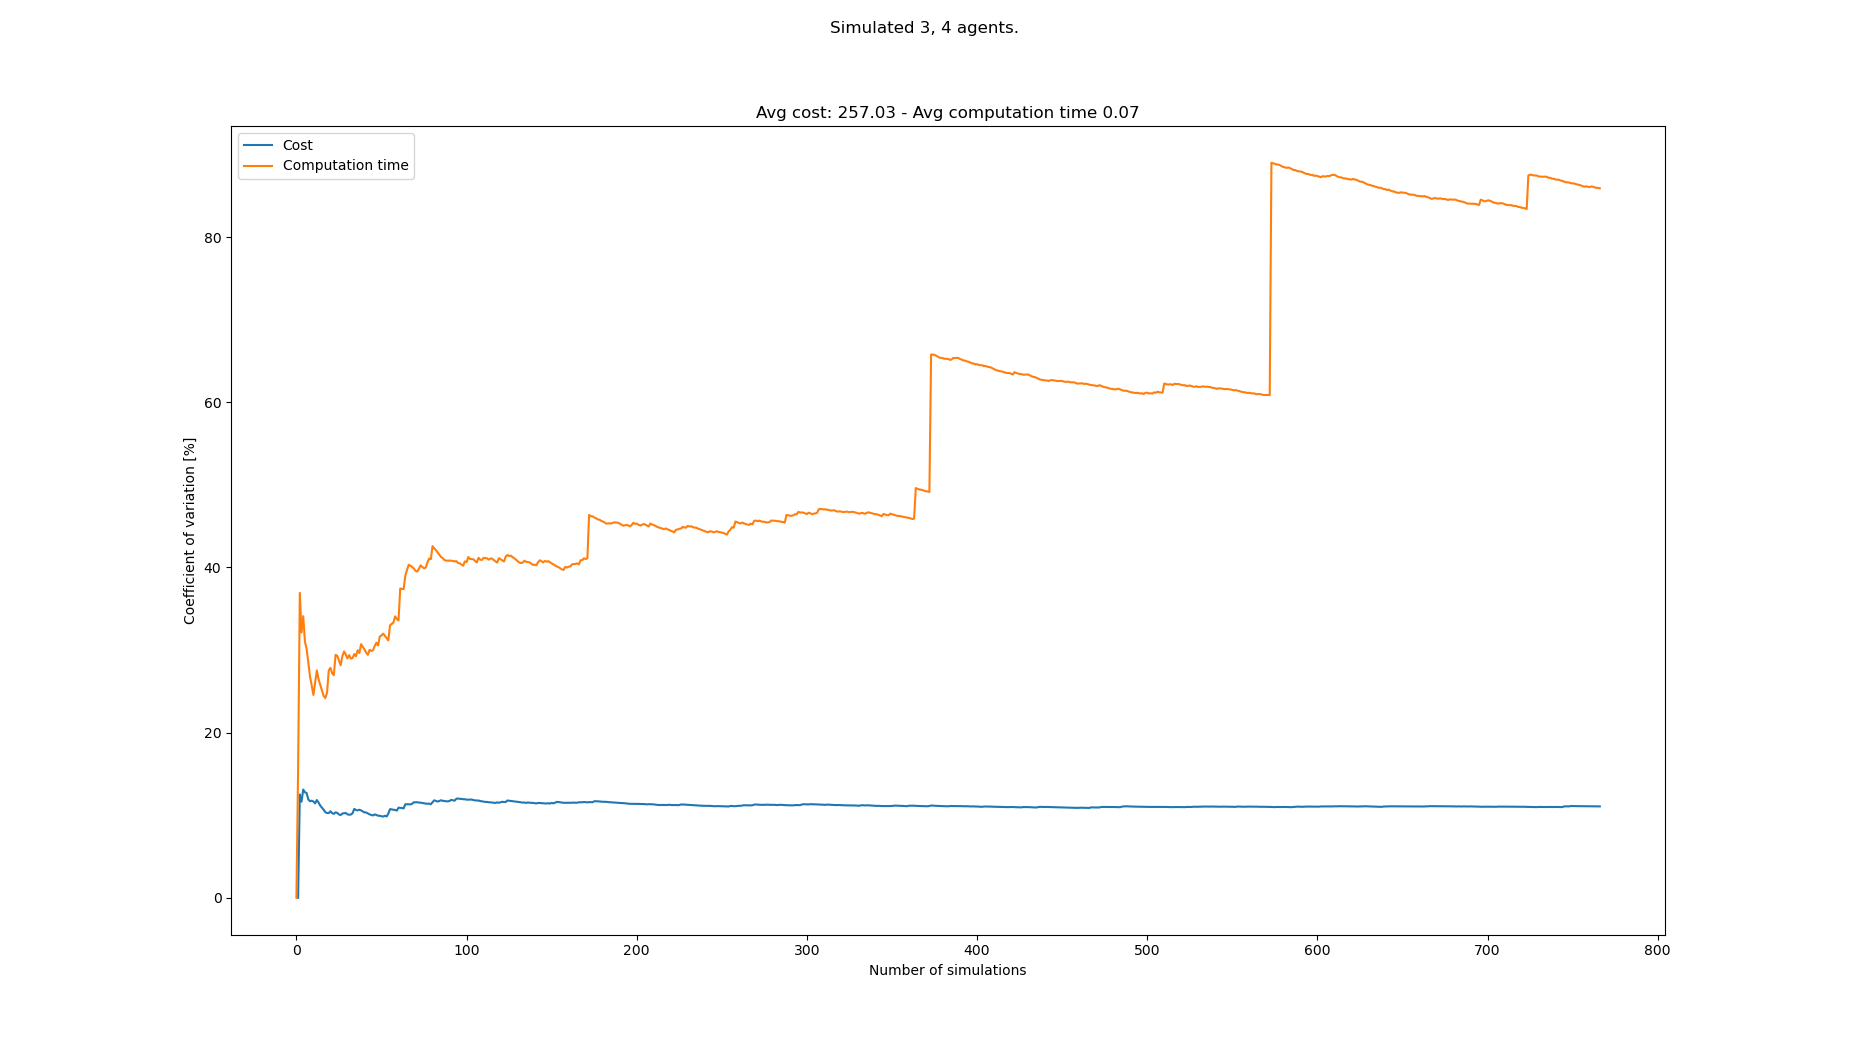

Source data for this figure (header and first rows):
starts, goals, Cost, Cost_var, Cost_mean, Cost_std, Computation time, Computation time_var, Computation time_mean, Computation time_std
[(0, 0), (4, 0), (3, 0), (3, 21), (0, 21…, [(1, 21), (8, 21), (3, 21), (3, 0), (4, …, , , , , 0.04204, 0.0, 0.04204, 0.0
[(0, 0), (5, 0), (1, 0), (1, 21), (2, 21…, [(5, 21), (3, 21), (7, 21), (4, 0), (3, …, 245, 0.0, 245.0, 0.0, 0.05761, 15.62, 0.04983, 0.007783
[(6, 0), (4, 0), (0, 0), (3, 21), (1, 21…, [(0, 21), (1, 21), (3, 21), (5, 0), (4, …, 315, 12.5, 280.0, 35.0, 0.1002, 36.91, 0.06663, 0.0246
[(4, 0), (8, 0), (0, 0), (4, 21), (6, 21…, [(1, 21), (0, 21), (3, 21), (4, 0), (3, …, 252, 11.63, 270.7, 31.48, 0.06548, 32.12, 0.06634, 0.02131
[(0, 0), (5, 0), (3, 0), (0, 21), (8, 21…, [(3, 21), (6, 21), (0, 21), (3, 0), (4, …, 224, 13.1, 259.0, 33.93, 0.04382, 34.09, 0.06184, 0.02108
[(2, 0), (7, 0), (1, 0), (1, 21), (8, 21…, [(6, 21), (4, 21), (1, 21), (3, 0), (5, …, 231, 12.77, 253.4, 32.35, 0.06337, 31.01, 0.06209, 0.01925
[(5, 0), (6, 0), (7, 0), (8, 21), (6, 21…, [(8, 21), (6, 21), (5, 21), (7, 0), (6, …, 224, 12.68, 248.5, 31.5, 0.05109, 30.13, 0.06052, 0.01823
[(2, 0), (6, 0), (5, 0), (5, 21), (6, 21…, [(5, 21), (7, 21), (1, 21), (4, 0), (7, …, 238, 11.9, 247.0, 29.39, 0.05694, 28.46, 0.06007, 0.0171
[(3, 0), (7, 0), (1, 0), (6, 21), (5, 21…, [(6, 21), (2, 21), (4, 21), (7, 0), (8, …, 224, 11.69, 244.1, 28.53, 0.06157, 26.77, 0.06024, 0.01613
[(3, 0), (1, 0), (7, 0), (5, 21), (2, 21…, [(2, 21), (8, 21), (5, 21), (0, 0), (8, …, 280, 11.75, 248.1, 29.16, 0.07361, 25.69, 0.06158, 0.01582
[(5, 0), (8, 0), (2, 0), (0, 21), (1, 21…, [(3, 21), (4, 21), (7, 21), (1, 0), (7, …, 280, 11.65, 251.3, 29.27, 0.05997, 24.56, 0.06143, 0.01509
[(0, 0), (4, 0), (1, 0), (8, 21), (3, 21…, [(0, 21), (6, 21), (3, 21), (6, 0), (3, …, 231, 11.43, 249.5, 28.52, 0.04069, 26.03, 0.0597, 0.01554
[(7, 0), (5, 0), (4, 0), (3, 21), (0, 21…, [(0, 21), (7, 21), (8, 21), (8, 0), (1, …, 294, 11.83, 253.2, 29.95, 0.09095, 27.53, 0.06211, 0.0171
[(3, 0), (5, 0), (2, 0), (0, 21), (1, 21…, [(6, 21), (4, 21), (2, 21), (7, 0), (6, …, 238, 11.53, 252.0, 29.06, 0.06858, 26.46, 0.06257, 0.01656
[(6, 0), (7, 0), (2, 0), (5, 21), (4, 21…, [(1, 21), (3, 21), (6, 21), (0, 0), (5, …, 245, 11.16, 251.5, 28.06, 0.05732, 25.8, 0.06222, 0.01605
[(4, 0), (3, 0), (1, 0), (5, 21), (3, 21…, [(6, 21), (7, 21), (4, 21), (5, 0), (4, …, 238, 10.9, 250.6, 27.31, 0.07551, 25.17, 0.06305, 0.01587
[(6, 0), (0, 0), (8, 0), (6, 21), (7, 21…, [(6, 21), (3, 21), (4, 21), (4, 0), (3, …, 238, 10.66, 249.8, 26.62, 0.0627, 24.43, 0.06303, 0.0154
[(6, 0), (0, 0), (2, 0), (0, 21), (4, 21…, [(4, 21), (0, 21), (5, 21), (5, 0), (4, …, 245, 10.36, 249.5, 25.85, 0.08013, 24.18, 0.06398, 0.01547
[(2, 0), (7, 0), (6, 0), (3, 21), (1, 21…, [(8, 21), (2, 21), (4, 21), (1, 0), (6, …, 231, 10.25, 248.5, 25.48, 0.04491, 24.84, 0.06297, 0.01565
[(1, 0), (2, 0), (0, 0), (1, 21), (8, 21…, [(1, 21), (4, 21), (3, 21), (1, 0), (5, …, , 10.25, 248.5, 25.48, 0.02982, 27.52, 0.06132, 0.01687
[(1, 0), (3, 0), (7, 0), (8, 21), (0, 21…, [(4, 21), (5, 21), (6, 21), (6, 0), (4, …, 287, 10.48, 250.5, 26.25, 0.08803, 27.84, 0.06259, 0.01742
[(3, 0), (5, 0), (6, 0), (0, 21), (1, 21…, [(7, 21), (3, 21), (6, 21), (8, 0), (7, …, 245, 10.23, 250.2, 25.61, 0.06397, 27.17, 0.06265, 0.01702
[(8, 0), (2, 0), (0, 0), (0, 21), (8, 21…, [(6, 21), (4, 21), (0, 21), (2, 0), (8, …, 231, 10.16, 249.3, 25.33, 0.05285, 26.95, 0.06223, 0.01677
[(3, 0), (8, 0), (2, 0), (0, 21), (2, 21…, [(4, 21), (8, 21), (6, 21), (1, 0), (6, …, 287, 10.34, 251, 25.96, 0.1087, 29.4, 0.06416, 0.01887
[(4, 0), (6, 0), (3, 0), (0, 21), (2, 21…, [(0, 21), (6, 21), (3, 21), (3, 0), (5, …, 231, 10.28, 250.2, 25.72, 0.05141, 29.3, 0.06365, 0.01865
[(4, 0), (2, 0), (8, 0), (8, 21), (5, 21…, [(2, 21), (4, 21), (6, 21), (3, 0), (7, …, 245, 10.08, 250, 25.2, 0.06475, 28.72, 0.0637, 0.01829
[(4, 0), (8, 0), (2, 0), (8, 21), (1, 21…, [(3, 21), (7, 21), (2, 21), (7, 0), (0, …, 231, 10.02, 249.2, 24.97, 0.0707, 28.14, 0.06395, 0.018
[(8, 0), (3, 0), (2, 0), (8, 21), (1, 21…, [(1, 21), (4, 21), (3, 21), (5, 0), (6, …, 287, 10.19, 250.7, 25.54, 0.1032, 29.25, 0.06536, 0.01912
[(3, 0), (6, 0), (7, 0), (6, 21), (1, 21…, [(0, 21), (5, 21), (4, 21), (8, 0), (0, …, 224, 10.24, 249.7, 25.56, 0.04223, 29.82, 0.06456, 0.01925
[(4, 0), (5, 0), (7, 0), (7, 21), (1, 21…, [(6, 21), (2, 21), (0, 21), (3, 0), (6, …, 280, 10.26, 250.8, 25.72, 0.05861, 29.46, 0.06436, 0.01896
[(8, 0), (0, 0), (4, 0), (8, 21), (6, 21…, [(3, 21), (6, 21), (4, 21), (3, 0), (6, …, 245, 10.1, 250.6, 25.3, 0.0751, 28.97, 0.06471, 0.01875
[(3, 0), (0, 0), (4, 0), (1, 21), (8, 21…, [(7, 21), (3, 21), (2, 21), (5, 0), (1, …, 231, 10.05, 249.9, 25.12, 0.0435, 29.38, 0.06405, 0.01882
[(5, 0), (1, 0), (7, 0), (3, 21), (4, 21…, [(7, 21), (0, 21), (5, 21), (6, 0), (8, …, 280, 10.08, 250.9, 25.28, 0.06358, 28.94, 0.06403, 0.01853
[(6, 0), (7, 0), (1, 0), (1, 21), (3, 21…, [(5, 21), (2, 21), (1, 21), (2, 0), (3, …, 217, 10.23, 249.8, 25.57, 0.04831, 29.02, 0.06357, 0.01845
[(6, 0), (8, 0), (0, 0), (4, 21), (0, 21…, [(7, 21), (0, 21), (5, 21), (4, 0), (1, …, 308, 10.76, 251.6, 27.08, 0.0976, 29.51, 0.06454, 0.01905
[(3, 0), (8, 0), (6, 0), (1, 21), (8, 21…, [(5, 21), (3, 21), (8, 21), (0, 0), (6, …, 245, 10.62, 251.4, 26.7, 0.05753, 29.24, 0.06435, 0.01882
[(5, 0), (1, 0), (2, 0), (7, 21), (4, 21…, [(0, 21), (4, 21), (3, 21), (8, 0), (0, …, 231, 10.58, 250.8, 26.54, 0.03752, 29.96, 0.06362, 0.01906
[(4, 0), (1, 0), (2, 0), (1, 21), (8, 21…, [(6, 21), (1, 21), (0, 21), (5, 0), (4, …, 287, 10.66, 251.8, 26.83, 0.05985, 29.63, 0.06352, 0.01882
[(7, 0), (5, 0), (3, 0), (5, 21), (1, 21…, [(2, 21), (8, 21), (5, 21), (6, 0), (3, …, 273, 10.58, 252.4, 26.69, 0.1078, 30.7, 0.06466, 0.01985
[(8, 0), (2, 0), (0, 0), (5, 21), (6, 21…, [(2, 21), (7, 21), (3, 21), (0, 0), (8, …, 245, 10.45, 252.2, 26.36, 0.06009, 30.39, 0.06454, 0.01962
[(3, 0), (2, 0), (8, 0), (3, 21), (0, 21…, [(7, 21), (6, 21), (2, 21), (3, 0), (2, …, 245, 10.34, 252.0, 26.05, 0.06152, 30.06, 0.06447, 0.01938
[(7, 0), (8, 0), (1, 0), (6, 21), (5, 21…, [(0, 21), (4, 21), (6, 21), (4, 0), (3, …, 280, 10.32, 252.7, 26.09, 0.07285, 29.68, 0.06467, 0.01919
[(8, 0), (0, 0), (2, 0), (5, 21), (6, 21…, [(4, 21), (2, 21), (5, 21), (1, 0), (7, …, 245, 10.22, 252.5, 25.8, 0.05907, 29.42, 0.06454, 0.01899
[(3, 0), (4, 0), (8, 0), (2, 21), (1, 21…, [(3, 21), (0, 21), (2, 21), (7, 0), (5, …, 259, 10.09, 252.7, 25.51, 0.1035, 30.03, 0.06542, 0.01964
[(3, 0), (8, 0), (7, 0), (2, 21), (6, 21…, [(4, 21), (2, 21), (3, 21), (3, 0), (4, …, 238, 10.03, 252.3, 25.3, 0.08752, 29.88, 0.06592, 0.0197
[(5, 0), (2, 0), (3, 0), (0, 21), (6, 21…, [(0, 21), (5, 21), (2, 21), (3, 0), (2, …, 238, 9.963, 252.0, 25.11, 0.04913, 29.95, 0.06555, 0.01963
[(6, 0), (1, 0), (5, 0), (4, 21), (8, 21…, [(8, 21), (1, 21), (0, 21), (8, 0), (4, …, 217, 10.09, 251.2, 25.36, 0.0387, 30.48, 0.06498, 0.01981
[(6, 0), (5, 0), (4, 0), (4, 21), (0, 21…, [(5, 21), (0, 21), (2, 21), (5, 0), (4, …, 238, 10.02, 250.9, 25.15, 0.04041, 30.89, 0.06447, 0.01991
[(2, 0), (7, 0), (5, 0), (3, 21), (6, 21…, [(6, 21), (5, 21), (4, 21), (5, 0), (6, …, 245, 9.927, 250.8, 24.9, 0.06671, 30.55, 0.06451, 0.01971
[(7, 0), (3, 0), (8, 0), (0, 21), (7, 21…, [(1, 21), (8, 21), (0, 21), (7, 0), (8, …, , 9.927, 250.8, 24.9, 0.02784, 31.63, 0.06378, 0.02018
[(5, 0), (3, 0), (8, 0), (1, 21), (3, 21…, [(8, 21), (4, 21), (5, 21), (3, 0), (0, …, 238, 9.861, 250.5, 24.71, 0.04536, 31.76, 0.06342, 0.02014
[(4, 0), (0, 0), (2, 0), (6, 21), (5, 21…, [(3, 21), (6, 21), (5, 21), (3, 0), (4, …, 231, 9.838, 250.1, 24.61, 0.04237, 31.98, 0.06301, 0.02015
[(4, 0), (2, 0), (1, 0), (0, 21), (3, 21…, [(1, 21), (7, 21), (2, 21), (6, 0), (4, …, 287, 9.926, 250.9, 24.9, 0.07804, 31.7, 0.0633, 0.02007
[(5, 0), (7, 0), (0, 0), (3, 21), (4, 21…, [(6, 21), (2, 21), (8, 21), (8, 0), (7, …, 245, 9.838, 250.8, 24.67, 0.05918, 31.46, 0.06322, 0.01989
[(0, 0), (6, 0), (7, 0), (5, 21), (8, 21…, [(7, 21), (5, 21), (0, 21), (2, 0), (6, …, 308, 10.19, 251.9, 25.66, 0.0727, 31.15, 0.06339, 0.01975
[(7, 0), (3, 0), (1, 0), (4, 21), (2, 21…, [(1, 21), (0, 21), (6, 21), (4, 0), (6, …, 322, 10.72, 253.2, 27.15, 0.1266, 32.99, 0.06452, 0.02128
[(1, 0), (7, 0), (5, 0), (3, 21), (0, 21…, [(2, 21), (5, 21), (1, 21), (8, 0), (3, …, 231, 10.71, 252.8, 27.07, 0.04406, 33.15, 0.06416, 0.02127
[(7, 0), (8, 0), (0, 0), (4, 21), (5, 21…, [(5, 21), (7, 21), (1, 21), (5, 0), (3, …, 238, 10.65, 252.5, 26.89, 0.04327, 33.32, 0.0638, 0.02126
[(3, 0), (6, 0), (0, 0), (2, 21), (5, 21…, [(0, 21), (5, 21), (6, 21), (8, 0), (5, …, 231, 10.63, 252.1, 26.8, 0.1132, 34.07, 0.06464, 0.02202
[(7, 0), (2, 0), (1, 0), (1, 21), (6, 21…, [(7, 21), (5, 21), (8, 21), (2, 0), (1, …, 245, 10.55, 252.0, 26.58, 0.07435, 33.75, 0.0648, 0.02187
... 683 more rows
